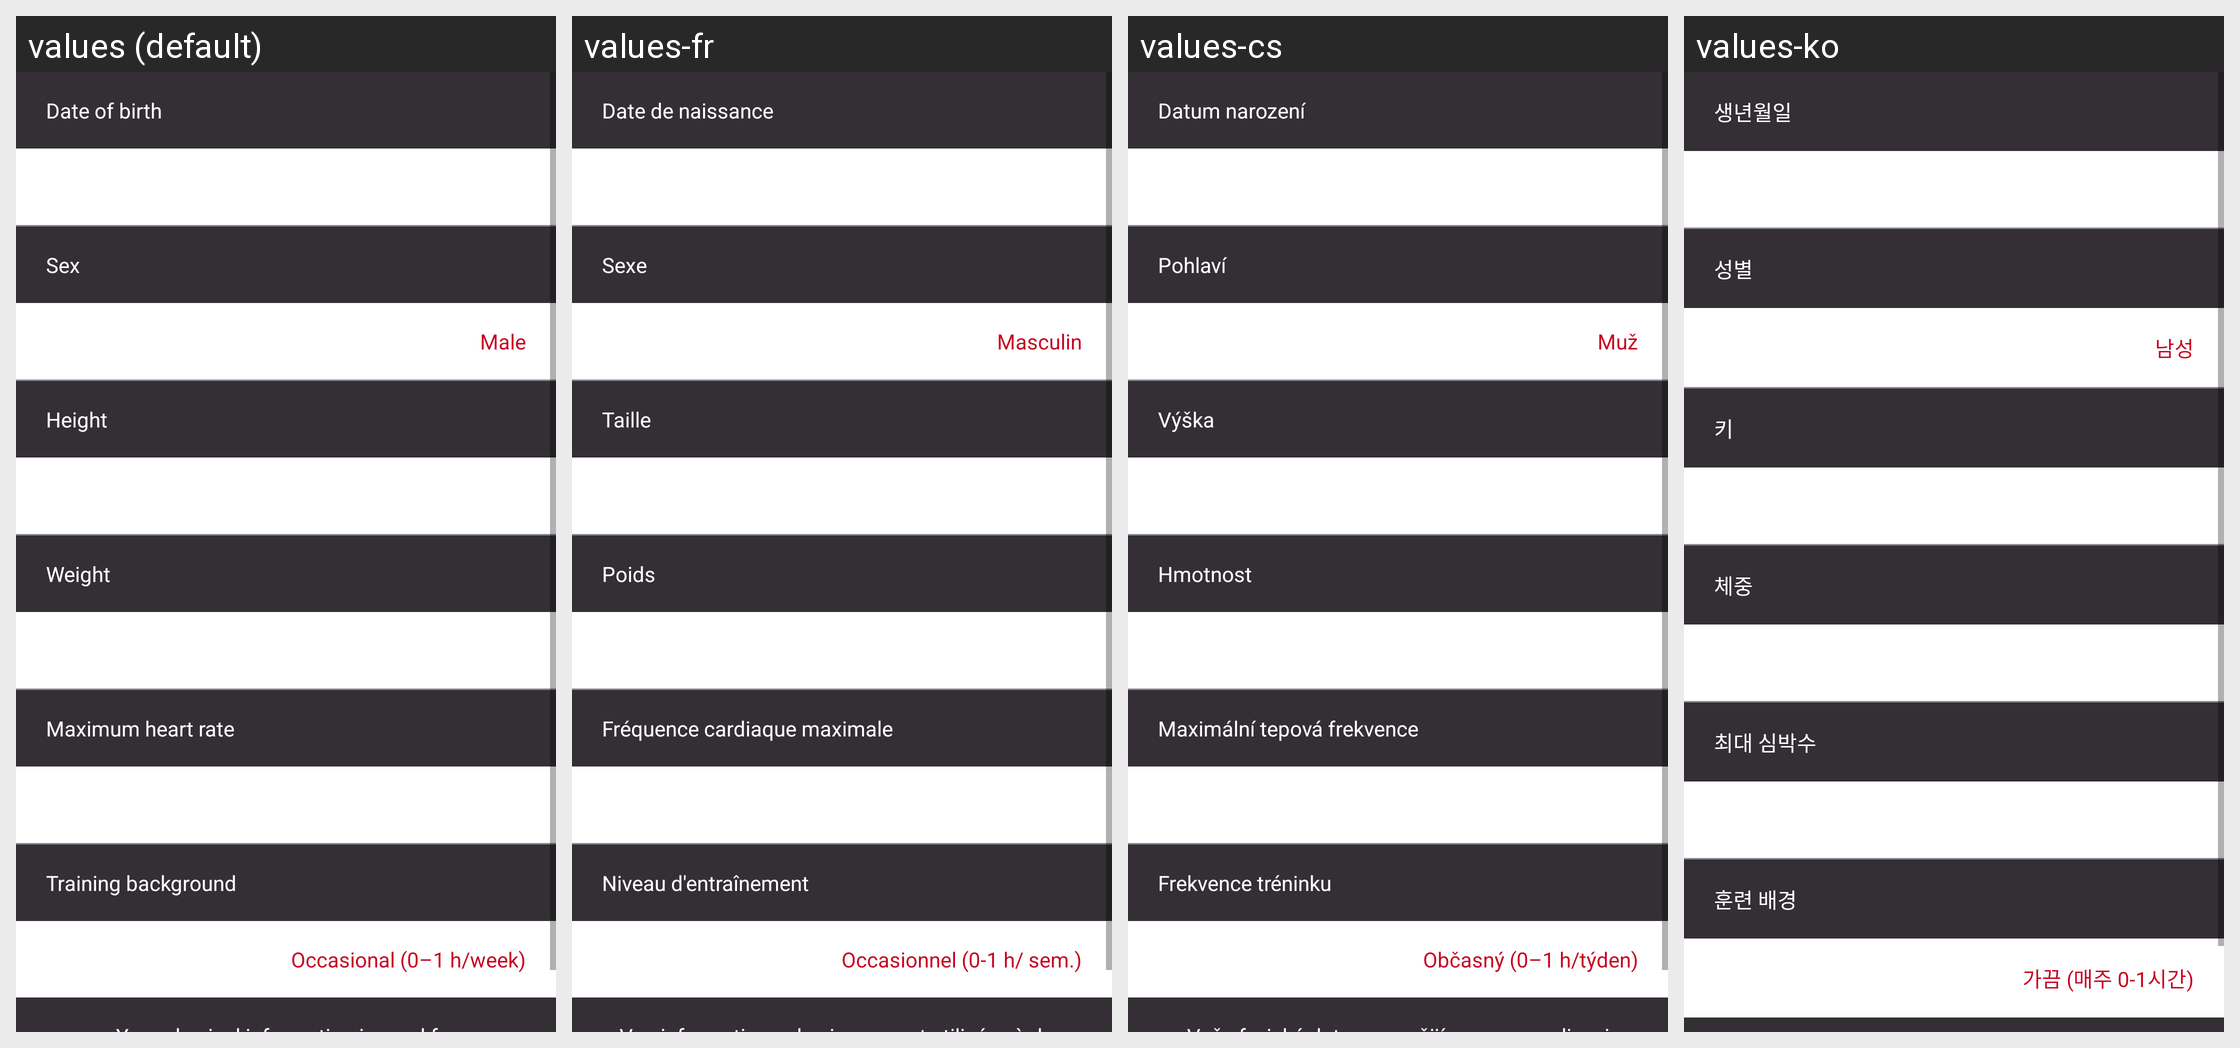

For this localized Android screen grid, give each drawn string resource with its value in every locale shown.
Android screen res/layout/account_activity.xml rendered under 4 locales, left to right: values (default), values-fr, values-cs, values-ko. Device: Nexus 5 (rendered at 1080×1920; each locale shown at half size, 540×960, under a caption strip naming it); theme AppTheme.
Other locales in the repository, not shown: values-ca, values-da, values-de, values-es, values-fi, values-in, values-it, values-ja, values-nb, values-nl, values-pl, values-pt, values-ru, values-sk, values-sv, values-tr, values-zh, values-zh-rCN.
Strings drawn on this screen, with the default value and each locale's value (text and hints the layout hard-codes, and strings that could not be matched under every locale, appear in the picture but are not listed):

account_date_of_birth
  values: Date of birth
  values-fr: Date de naissance
  values-cs: Datum narození
  values-ko: 생년월일

account_sex
  values: Sex
  values-fr: Sexe
  values-cs: Pohlaví
  values-ko: 성별

account_sex_male
  values: Male
  values-fr: Masculin
  values-cs: Muž
  values-ko: 남성

account_height
  values: Height
  values-fr: Taille
  values-cs: Výška
  values-ko: 키

account_weight
  values: Weight
  values-fr: Poids
  values-cs: Hmotnost
  values-ko: 체중

account_maximum_heart_rate
  values: Maximum heart rate
  values-fr: Fréquence cardiaque maximale
  values-cs: Maximální tepová frekvence
  values-ko: 최대 심박수

account_training_background
  values: Training background
  values-fr: Niveau d'entraînement
  values-cs: Frekvence tréninku
  values-ko: 훈련 배경

account_training_background_occasional
  values: Occasional (0–1 h/week)
  values-fr: Occasionnel (0-1 h/ sem.)
  values-cs: Občasný (0–1 h/týden)
  values-ko: 가끔 (매주 0-1시간)
